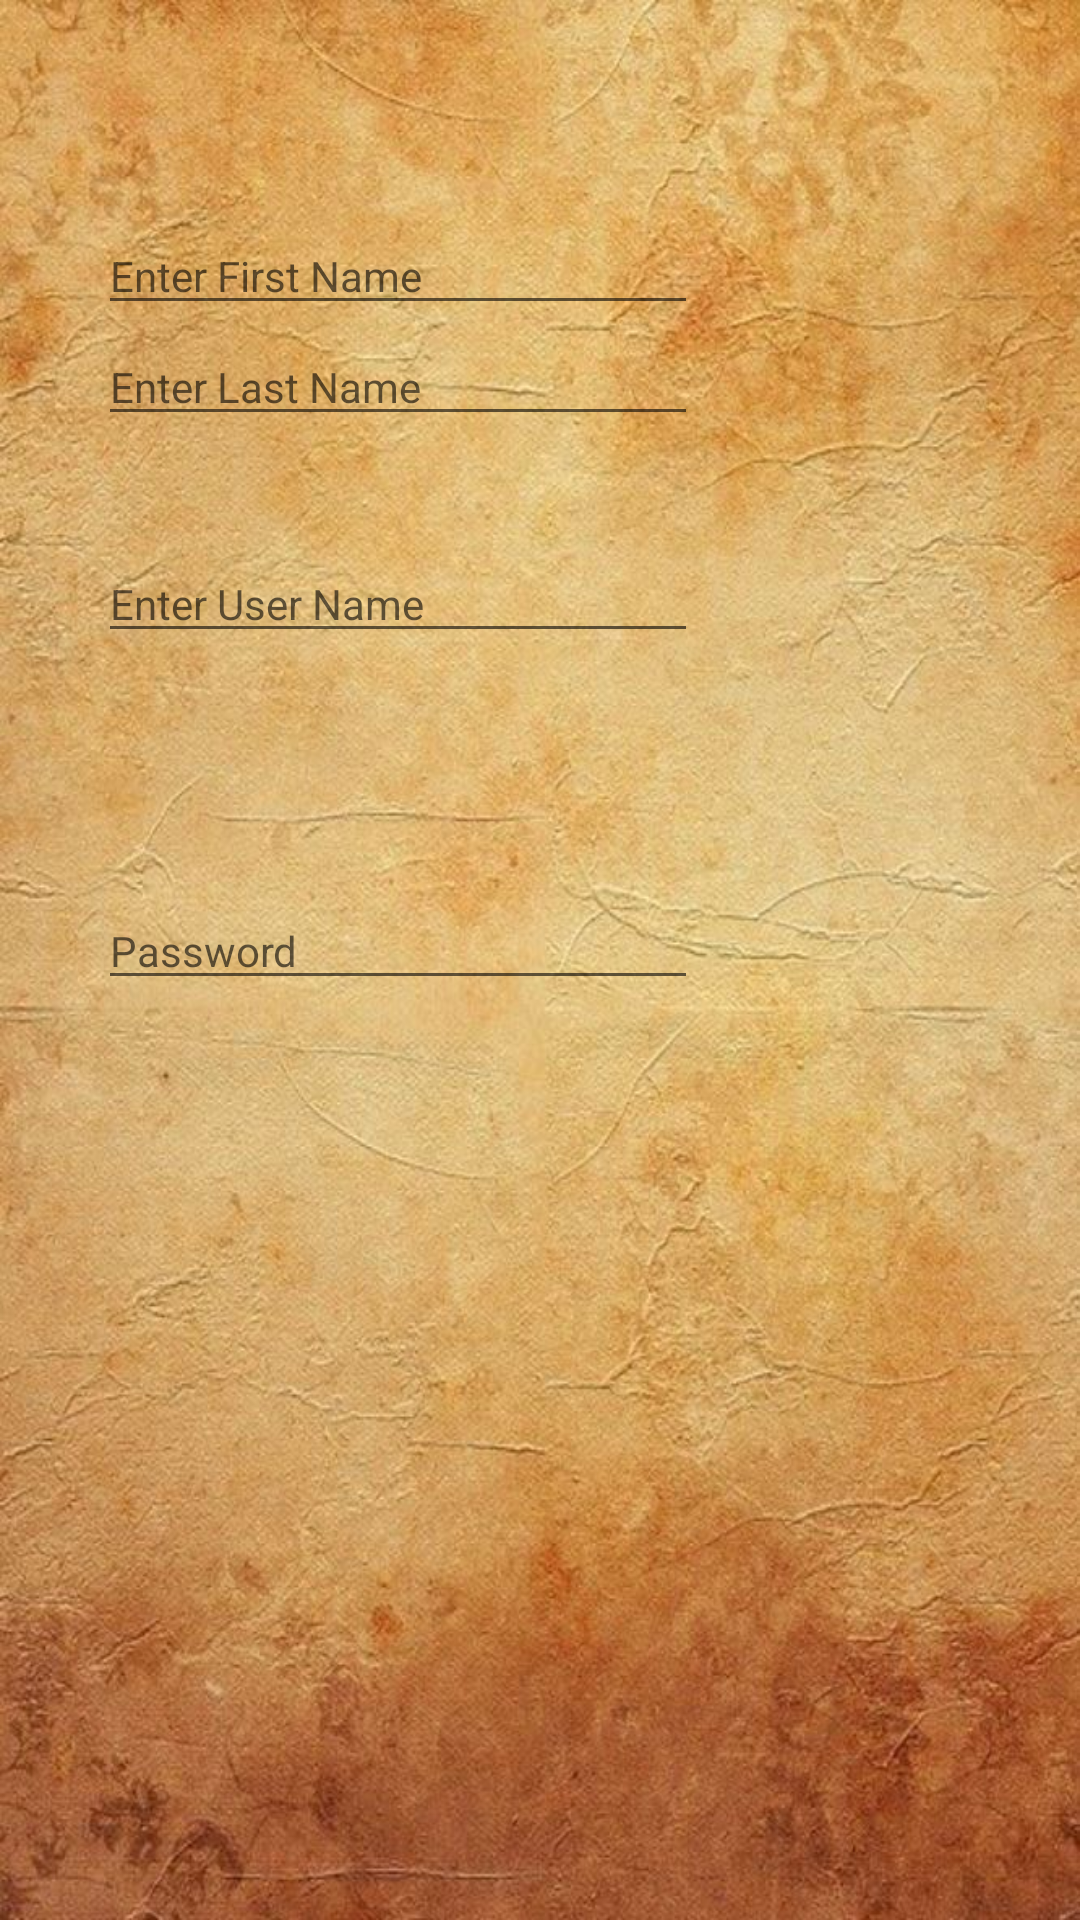

Write the Android layout XML for this screen, with the resource values it uses.
<!-- AndroidManifest.xml: application theme Theme.beers_of_the_world -->
<!-- res/layout/fragment_register.xml -->
<?xml version="1.0" encoding="utf-8"?>
<FrameLayout xmlns:android="http://schemas.android.com/apk/res/android"
    xmlns:app="http://schemas.android.com/apk/res-auto"
    xmlns:tools="http://schemas.android.com/tools"
    android:layout_width="match_parent"
    android:layout_height="match_parent"
    android:background="@drawable/fondo5"
    tools:context=".RegisterFragment">


    <androidx.constraintlayout.widget.ConstraintLayout
        android:layout_width="match_parent"
        android:layout_height="match_parent">

        <TextView
            android:id="@+id/tvusername"
            android:layout_width="200dp"
            android:layout_height="wrap_content"
            android:layout_marginStart="58dp"
            android:layout_marginTop="239dp"
            android:layout_marginEnd="153dp"
            android:layout_marginBottom="465dp"
            android:text="@string/UserNameTextView"
            android:textAlignment="viewStart"
            android:textSize="20sp"
            android:textStyle="bold"
            app:layout_constraintBottom_toBottomOf="parent"
            app:layout_constraintEnd_toEndOf="parent"
            app:layout_constraintStart_toStartOf="parent"
            app:layout_constraintTop_toTopOf="parent"
            tools:ignore="MissingConstraints" />

        <EditText
            android:id="@+id/passwordTextField"
            android:layout_width="0dp"
            android:layout_height="wrap_content"

            android:layout_marginTop="8dp"
            android:ems="10"
            android:hint="Password"
            android:inputType="textPersonName"
            android:text=""
            android:textSize="14sp"
            app:layout_constraintEnd_toEndOf="@+id/tvpassword"
            app:layout_constraintStart_toStartOf="@+id/tvpassword"
            app:layout_constraintTop_toBottomOf="@+id/tvpassword"
            tools:ignore="MissingConstraints" />

        <TextView
            android:id="@+id/tvpassword"
            android:layout_width="200dp"
            android:layout_height="wrap_content"
            android:layout_marginStart="58dp"
            android:layout_marginTop="335dp"
            android:layout_marginEnd="153dp"
            android:layout_marginBottom="369dp"
            android:text="Password:"
            android:textAlignment="viewStart"
            android:textSize="20sp"
            android:textStyle="bold"
            app:layout_constraintBottom_toBottomOf="parent"
            app:layout_constraintEnd_toEndOf="parent"
            app:layout_constraintStart_toStartOf="parent"
            app:layout_constraintTop_toTopOf="parent"
            tools:ignore="MissingConstraints" />

        <EditText
            android:id="@+id/secondNameTextField"
            android:layout_width="0dp"
            android:layout_height="wrap_content"
            android:ems="10"
            android:hint="Enter Last Name"
            android:importantForAutofill="no"
            android:inputType="textPersonName"
            android:text=""
            android:textSize="14sp"
            app:layout_constraintEnd_toEndOf="@+id/secondNameText"
            app:layout_constraintStart_toStartOf="@+id/secondNameText"
            app:layout_constraintTop_toBottomOf="@+id/secondNameText"
            tools:ignore="MissingConstraints" />

        <TextView
            android:id="@+id/tvfirstname"
            android:layout_width="200dp"
            android:layout_height="wrap_content"
            android:layout_marginStart="58dp"
            android:layout_marginTop="65dp"
            android:layout_marginEnd="153dp"
            android:layout_marginBottom="639dp"
            android:text="First Name:"
            android:textAlignment="viewStart"
            android:textSize="20sp"
            android:textStyle="bold"
            app:layout_constraintBottom_toBottomOf="parent"
            app:layout_constraintEnd_toEndOf="parent"
            app:layout_constraintStart_toStartOf="parent"
            app:layout_constraintTop_toTopOf="parent"
            tools:ignore="MissingConstraints" />

        <EditText
            android:id="@+id/userNameTextField"
            android:layout_width="0dp"
            android:layout_height="wrap_content"
            android:ems="10"
            android:hint="Enter User Name"
            android:importantForAutofill="no"
            android:inputType="textPersonName"
            android:text=""
            android:textSize="14sp"
            app:layout_constraintEnd_toEndOf="@+id/tvusername"
            app:layout_constraintStart_toStartOf="@+id/tvusername"
            app:layout_constraintTop_toBottomOf="@+id/tvusername"
            tools:ignore="MissingConstraints" />

        <TextView
            android:id="@+id/secondNameText"
            android:layout_width="200dp"
            android:layout_height="wrap_content"
            android:layout_marginStart="58dp"
            android:layout_marginTop="155dp"
            android:layout_marginEnd="153dp"
            android:layout_marginBottom="549dp"
            android:text="Last Name"
            android:textAlignment="viewStart"
            android:textSize="20sp"
            android:textStyle="bold"
            app:layout_constraintBottom_toBottomOf="parent"
            app:layout_constraintEnd_toEndOf="parent"
            app:layout_constraintStart_toStartOf="parent"
            app:layout_constraintTop_toTopOf="parent"
            tools:ignore="MissingConstraints" />

        <EditText
            android:id="@+id/first_name_text_field"
            android:layout_width="0dp"
            android:layout_height="wrap_content"
            android:layout_marginTop="26dp"
            android:ems="10"
            android:hint="Enter First Name"
            android:importantForAutofill="no"
            android:inputType="textPersonName"
            android:text=""
            android:textSize="14sp"
            app:layout_constraintEnd_toEndOf="@+id/tvfirstname"
            app:layout_constraintStart_toStartOf="@+id/tvfirstname"
            app:layout_constraintTop_toTopOf="@+id/tvfirstname"
            tools:ignore="MissingConstraints" />

        <androidx.constraintlayout.widget.ConstraintLayout
            android:id="@+id/constraintLayout3"
            android:layout_width="218dp"
            android:layout_height="64dp"
            android:layout_marginStart="101dp"
            android:layout_marginTop="544dp"
            android:layout_marginEnd="92dp"
            android:layout_marginBottom="123dp"
            app:layout_constraintBottom_toBottomOf="parent"
            app:layout_constraintEnd_toEndOf="parent"
            app:layout_constraintHorizontal_bias="0.5"
            app:layout_constraintStart_toStartOf="parent"
            app:layout_constraintTop_toTopOf="parent">

            <ImageButton
                android:id="@+id/submitButton"
                android:layout_width="218dp"
                android:layout_height="64dp"
                android:background="@drawable/fondo10"
                android:textStyle="bold"
                app:layout_constraintBottom_toBottomOf="parent"
                app:layout_constraintEnd_toEndOf="parent"
                app:layout_constraintTop_toTopOf="parent"
                tools:ignore="MissingConstraints" />


            <TextView
                android:id="@+id/tvregister"
                android:layout_width="wrap_content"
                android:layout_height="wrap_content"
                android:layout_marginStart="64dp"
                android:layout_marginTop="21dp"
                android:layout_marginEnd="63dp"
                android:layout_marginBottom="16dp"
                android:text="REGISTER"
                android:textColor="@color/white"
                android:textSize="20sp"
                app:layout_constraintBottom_toBottomOf="parent"
                app:layout_constraintEnd_toEndOf="parent"
                app:layout_constraintStart_toStartOf="parent"
                app:layout_constraintTop_toTopOf="parent"
                tools:ignore="MissingConstraints" />


        </androidx.constraintlayout.widget.ConstraintLayout>
    </androidx.constraintlayout.widget.ConstraintLayout>

</FrameLayout>
<!-- resources referenced by this layout -->
<resources>
  <!-- drawable fondo10: jpg bitmap (drawable, 19394 bytes) -->
  <!-- drawable fondo5: jpg bitmap (drawable, 151874 bytes) -->
  <style name="Theme.beers_of_the_world" parent="Theme.MaterialComponents.DayNight.NoActionBar">
          
          <item name="colorPrimary">@color/purple_500</item>
          <item name="colorPrimaryVariant">@color/purple_700</item>
          <item name="colorOnPrimary">@color/white</item>
          
          <item name="colorSecondary">@color/teal_200</item>
          <item name="colorSecondaryVariant">@color/teal_700</item>
          <item name="colorOnSecondary">@color/black</item>
          
          <item name="android:statusBarColor" tools:targetApi="l">?attr/colorPrimaryVariant</item>
          
      </style>
  <!-- not gathered from this repository: default colours our renderer supplied (Android Studio template values) -->
  <color name="purple_500">#FF6200EE</color>
  <color name="purple_700">#FF3700B3</color>
  <color name="teal_200">#FF03DAC5</color>
  <color name="teal_700">#FF018786</color>
  <color name="black">#FF000000</color>
  <color name="white">#FFFFFFFF</color>
</resources>
